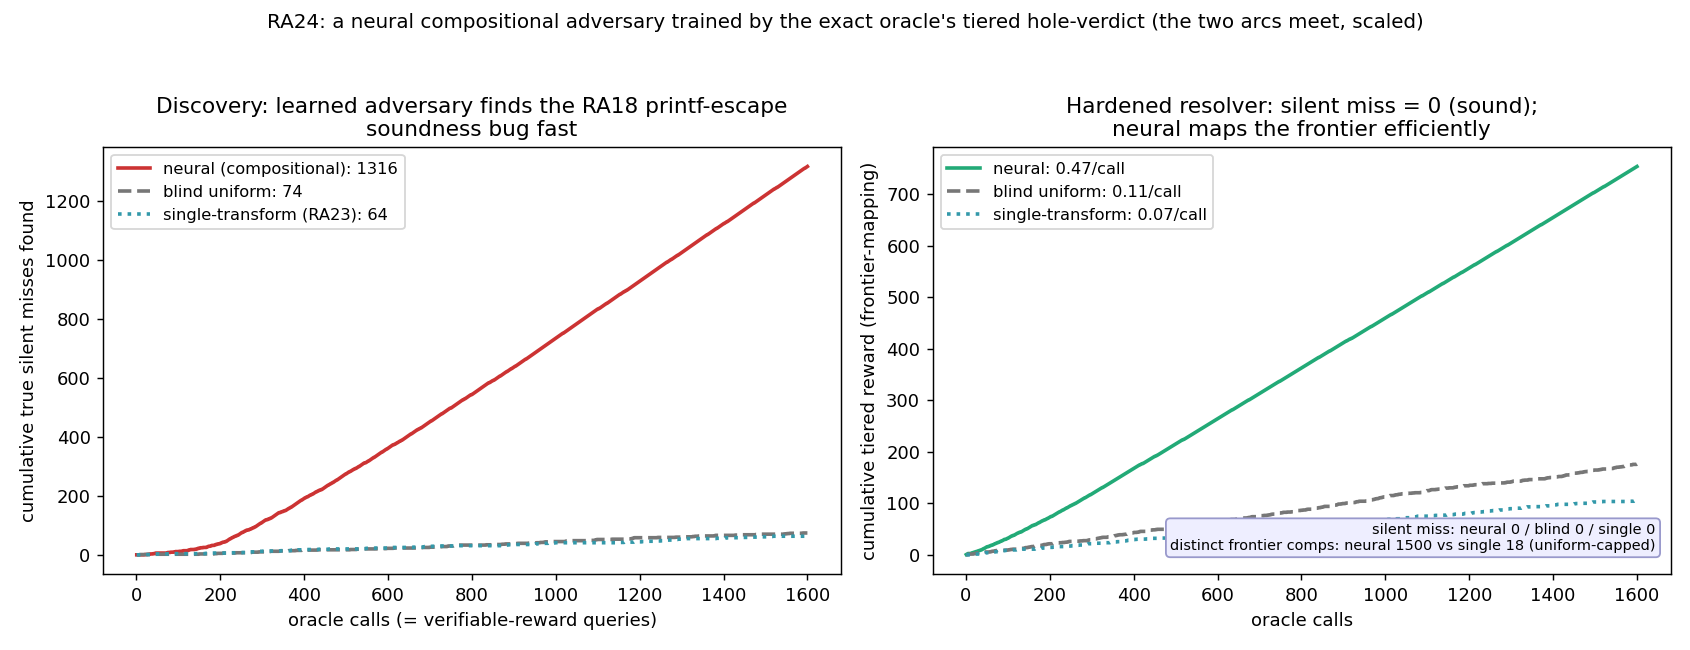

Data behind this chart, as committed beside it:
oracle_call, neural_reward, blind_reward, single_reward, neural_silent, blind_silent
1, 0.500, 0.000, 0.000, 0, 0
2, 1.000, 0.000, 0.000, 0, 0
3, 1.500, 0.000, 0.000, 0, 0
4, 2.000, 0.500, 0.000, 0, 0
5, 2.500, 0.500, 0.000, 0, 0
6, 2.500, 0.500, 0.000, 0, 0
7, 2.500, 1.000, 0.000, 0, 0
8, 2.500, 1.500, 0.000, 0, 0
9, 2.500, 1.500, 0.000, 0, 0
10, 2.500, 1.500, 0.000, 0, 0
11, 2.500, 1.500, 0.000, 0, 0
12, 2.500, 1.500, 0.000, 0, 0
13, 3.000, 1.500, 0.000, 0, 0
14, 3.500, 1.500, 0.000, 0, 0
15, 4.000, 1.500, 0.500, 0, 0
16, 4.000, 1.500, 0.500, 0, 0
17, 4.000, 1.500, 0.500, 0, 0
18, 4.500, 1.500, 1.000, 0, 0
19, 5.000, 2.000, 1.500, 0, 0
20, 5.000, 2.500, 1.500, 0, 0
21, 5.000, 2.500, 1.500, 0, 0
22, 5.500, 2.500, 1.500, 0, 0
23, 6.000, 2.500, 1.500, 0, 0
24, 6.000, 2.500, 1.500, 0, 0
25, 6.500, 3.000, 1.500, 0, 0
26, 6.500, 3.500, 1.500, 0, 0
27, 6.500, 3.500, 1.500, 0, 0
28, 7.000, 4.000, 1.500, 0, 0
29, 7.500, 4.000, 1.500, 0, 0
30, 8.000, 4.000, 1.500, 0, 0
31, 8.000, 4.000, 2.000, 0, 0
32, 8.000, 4.500, 2.000, 0, 0
33, 8.500, 5.000, 2.000, 0, 0
34, 9.000, 5.000, 2.000, 0, 0
35, 9.000, 5.000, 2.000, 0, 0
36, 9.500, 5.000, 2.000, 0, 0
37, 9.500, 5.000, 2.000, 0, 0
38, 10, 5.500, 2.000, 0, 0
39, 10.5, 5.500, 2.000, 0, 0
40, 11, 5.500, 2.000, 0, 0
41, 11.5, 5.500, 2.500, 0, 0
42, 12, 5.500, 2.500, 0, 0
43, 12, 5.500, 2.500, 0, 0
44, 12.5, 5.500, 2.500, 0, 0
45, 13, 5.500, 3.000, 0, 0
46, 13.5, 5.500, 3.500, 0, 0
47, 14, 5.500, 3.500, 0, 0
48, 14.5, 5.500, 4.000, 0, 0
49, 15, 5.500, 4.000, 0, 0
50, 15.5, 5.500, 4.000, 0, 0
51, 15.5, 5.500, 4.000, 0, 0
52, 16, 5.500, 4.000, 0, 0
53, 16, 5.500, 4.000, 0, 0
54, 16, 5.500, 4.000, 0, 0
55, 16.5, 5.500, 4.000, 0, 0
56, 17, 5.500, 4.000, 0, 0
57, 17, 5.500, 4.000, 0, 0
58, 17.5, 6.000, 4.000, 0, 0
59, 18, 6.000, 4.000, 0, 0
60, 18.5, 6.000, 4.000, 0, 0
... 1,540 more rows
